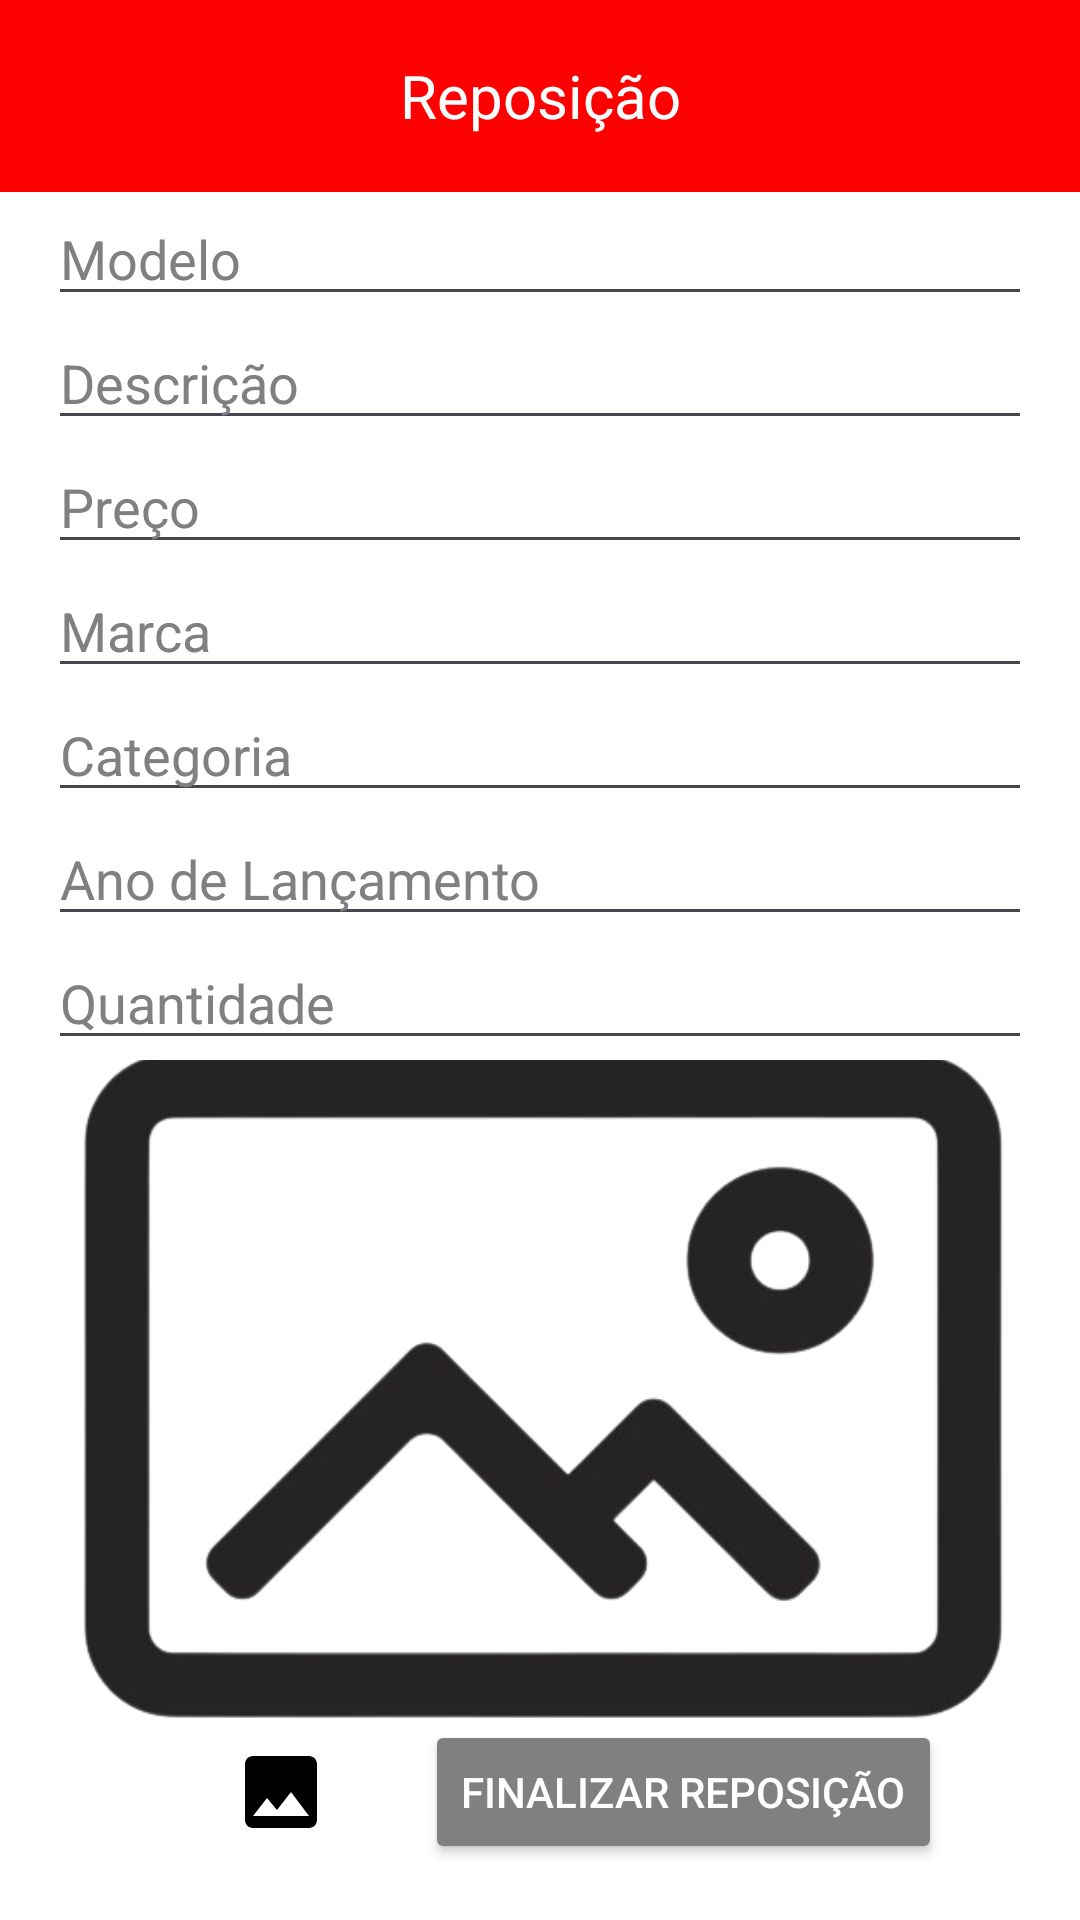

Produce the Android XML layout that renders to this screen, including the resource entries it uses.
<!-- AndroidManifest.xml: application theme Theme.FMVeiculos -->
<!-- res/layout/activity_restocking.xml -->
<?xml version="1.0" encoding="utf-8"?>
<LinearLayout xmlns:android="http://schemas.android.com/apk/res/android"
    xmlns:app="http://schemas.android.com/apk/res-auto"
    xmlns:tools="http://schemas.android.com/tools"
    android:layout_width="match_parent"
    android:layout_height="match_parent"
    android:background="@android:color/white"
    android:orientation="vertical"
    tools:context=".ui.view.activity.RestockingActivity">

    <androidx.appcompat.widget.Toolbar
        android:id="@+id/toolbar"
        android:layout_width="match_parent"
        android:layout_height="?attr/actionBarSize"
        android:background="@color/colorAccent"
        android:elevation="4dp"
        android:theme="@style/ThemeOverlay.AppCompat.ActionBar"
        app:navigationIcon="@drawable/ic_back_24">

        <TextView
            android:id="@+id/toolbar_title"
            android:layout_width="wrap_content"
            android:layout_height="wrap_content"
            android:layout_gravity="center"
            android:text="@string/reposição"
            android:textColor="@android:color/white"
            android:textSize="20sp" />
    </androidx.appcompat.widget.Toolbar>

    <ScrollView
        android:layout_width="match_parent"
        android:layout_height="0dp"
        android:layout_weight="1"
        android:fillViewport="true">

        <LinearLayout
            android:layout_width="match_parent"
            android:layout_height="wrap_content"
            android:orientation="vertical"
            android:paddingStart="16dp"
            android:paddingEnd="16dp">

            <EditText
                android:id="@+id/editTextNome"
                android:layout_width="match_parent"
                android:layout_height="wrap_content"
                android:hint="@string/modelo"
                android:importantForAutofill="no"
                android:inputType="text"
                android:textColor="@android:color/black"
                android:textColorHint="#808080" />

            <EditText
                android:id="@+id/editTextDescricao"
                android:layout_width="match_parent"
                android:layout_height="wrap_content"
                android:hint="@string/descrição"
                android:importantForAutofill="no"
                android:inputType="textMultiLine"
                android:textColor="@android:color/black"
                android:textColorHint="#808080" />

            <EditText
                android:id="@+id/editTextPreco"
                android:layout_width="match_parent"
                android:layout_height="wrap_content"
                android:hint="@string/preço"
                android:importantForAutofill="no"
                android:inputType="numberDecimal"
                android:textColor="@android:color/black"
                android:textColorHint="#808080" />

            <EditText
                android:id="@+id/editTextMarca"
                android:layout_width="match_parent"
                android:layout_height="wrap_content"
                android:hint="@string/marca"
                android:importantForAutofill="no"
                android:inputType="text"
                android:textColor="@android:color/black"
                android:textColorHint="#808080" />

            <EditText
                android:id="@+id/editTextCategoria"
                android:layout_width="match_parent"
                android:layout_height="wrap_content"
                android:hint="@string/categoria"
                android:importantForAutofill="no"
                android:inputType="text"
                android:textColor="@android:color/black"
                android:textColorHint="#808080" />

            <EditText
                android:id="@+id/editTextAnoLancamento"
                android:layout_width="match_parent"
                android:layout_height="wrap_content"
                android:hint="@string/ano_de_lançamento"
                android:importantForAutofill="no"
                android:inputType="number"
                android:textColor="@android:color/black"
                android:textColorHint="#808080" />

            <EditText
                android:id="@+id/editTextQuantidade"
                android:layout_width="match_parent"
                android:layout_height="wrap_content"
                android:hint="@string/quantidade"
                android:importantForAutofill="no"
                android:inputType="number"
                android:textColor="@android:color/black"
                android:textColorHint="#808080" />

            <ImageView
                android:id="@+id/imageViewProduto"
                android:layout_width="match_parent"
                android:layout_height="220dp"
                android:contentDescription="@string/imagem_do_produto"
                android:scaleType="centerCrop"
                app:srcCompat="@drawable/galeria" />

            <LinearLayout
                android:layout_width="match_parent"
                android:layout_height="wrap_content"
                android:gravity="center_horizontal"
                android:orientation="horizontal">

                <ImageButton
                    android:id="@+id/btnCamera"
                    android:layout_width="wrap_content"
                    android:layout_height="wrap_content"
                    android:layout_marginStart="16dp"
                    android:layout_marginTop="8dp"
                    android:layout_marginEnd="8dp"
                    android:background="@android:color/transparent"
                    android:importantForAccessibility="no"
                    app:srcCompat="@drawable/ic_camera_24" />

                <ImageButton
                    android:id="@+id/btnGaleria"
                    android:layout_width="wrap_content"
                    android:layout_height="wrap_content"
                    android:layout_marginStart="8dp"
                    android:layout_marginTop="8dp"
                    android:layout_marginEnd="24dp"
                    android:background="@android:color/transparent"
                    android:importantForAccessibility="no"
                    app:srcCompat="@drawable/ic_gallery_24" />

                <Button
                    android:id="@+id/btnFinalizarReposicao"
                    android:layout_width="wrap_content"
                    android:layout_height="wrap_content"
                    android:layout_gravity="center"
                    android:layout_marginStart="8dp"
                    android:backgroundTint="@color/colorPrimary"
                    android:text="@string/finalizar_reposição"
                    android:textColor="#FFFFFF" />
            </LinearLayout>
        </LinearLayout>
    </ScrollView>
</LinearLayout>
<!-- resources referenced by this layout -->
<resources>
  <color name="colorAccent">#FF0000</color>
  <color name="colorPrimary">#808080</color>
  <!-- drawable galeria: png bitmap (drawable, 52746 bytes) -->
  <!-- drawable ic_gallery_24 (drawable) -->
  <vector xmlns:android="http://schemas.android.com/apk/res/android" android:height="32dp" android:tint="#000000" android:viewportHeight="24" android:viewportWidth="24" android:width="32dp">
        
      <path android:fillColor="@android:color/black" android:pathData="M21,19V5c0,-1.1 -0.9,-2 -2,-2H5c-1.1,0 -2,0.9 -2,2v14c0,1.1 0.9,2 2,2h14c1.1,0 2,-0.9 2,-2zM8.5,13.5l2.5,3.01L14.5,12l4.5,6H5l3.5,-4.5z"/>
      
  </vector>
  <string name="categoria">Categoria</string>
  <string name="imagem_do_produto">Imagem do Produto</string>
  <string name="marca">Marca</string>
  <string name="modelo">Modelo</string>
  <string name="quantidade">Quantidade</string>
  <style name="Theme.FMVeiculos" parent="Base.Theme.FMVeiculos" />
  <style name="Base.Theme.FMVeiculos" parent="Theme.Material3.DayNight.NoActionBar">
          
          <item name="colorPrimary">#808080</item>
          <item name="colorPrimaryDark">#808080</item>
          <item name="colorAccent">#FF0000</item>
          
      </style>
</resources>
